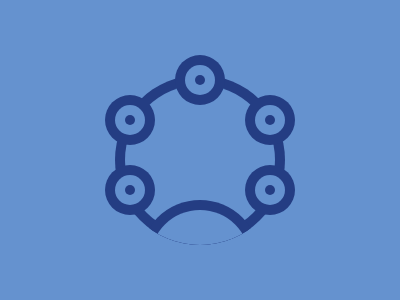

Recreate this image using only HTML and CSS.

<div class="w">
    <div class="outer">
        <div class="inner">
            <div class="lower">
                <div class="inner-lower"></div>
            </div>
        </div>
    </div>

    <div class="c1 c">
        <div class="hole">
            <div class="dot"></div>
        </div>
    </div>
    <div class="c2 c">
        <div class="hole">
            <div class="dot"></div>
        </div>
    </div>
    <div class="c3 c">
        <div class="hole">
            <div class="dot"></div>
        </div>
    </div>
    <div class="c4 c">
        <div class="hole">
            <div class="dot"></div>
        </div>
    </div>
    <div class="c5 c">
        <div class="hole">
            <div class="dot"></div>
        </div>
    </div>
</div>
<style>
    * {
        margin: 0px;
    }
    
    .w {
        height: 300px;
        width: 400px;
    }
    
    .outer,
    .c,
    .lower,
    .dot {
        background: #243D83;
    }
    
    .w,
    .hole,
    .inner,
    .inner-lower {
        background: #6592CF;
    }
    
    .w,
    .w * {
        position: relative;
    }
    
    .outer,
    .inner,
    .lower,
    .c,
    .hole,
    .dot,
    .inner-lower {
        border-radius: 50%;
    }
    
    .outer,
    .c,
    .hole,
    .lower {
        display: grid;
        place-items: center;
    }
    
    .outer {
        height: 170px;
        width: 170px;
        top: 75px;
        left: 115px;
        overflow: hidden;
    }
    
    .inner {
        height: 150px;
        width: 150px;
    }
    
    .lower {
        height: 120px;
        width: 120px;
        top: 115px;
        left: 15px;
    }
    
    .inner-lower {
        height: 100px;
        width: 100px;
    }
    
    .c {
        height: 50px;
        width: 50px;
        position: absolute;
    }
    
    .c1 {
        top: 165px;
        left: 105px;
    }
    
    .c2 {
        top: 95px;
        left: 105px;
    }
    
    .c3 {
        top: 55px;
        left: 175px;
    }
    
    .c4 {
        top: 95px;
        left: 245px;
    }
    
    .c5 {
        top: 165px;
        left: 245px;
    }
    
    .hole {
        height: 30px;
        width: 30px;
    }
    
    .dot {
        height: 10px;
        width: 10px;
    }
</style>